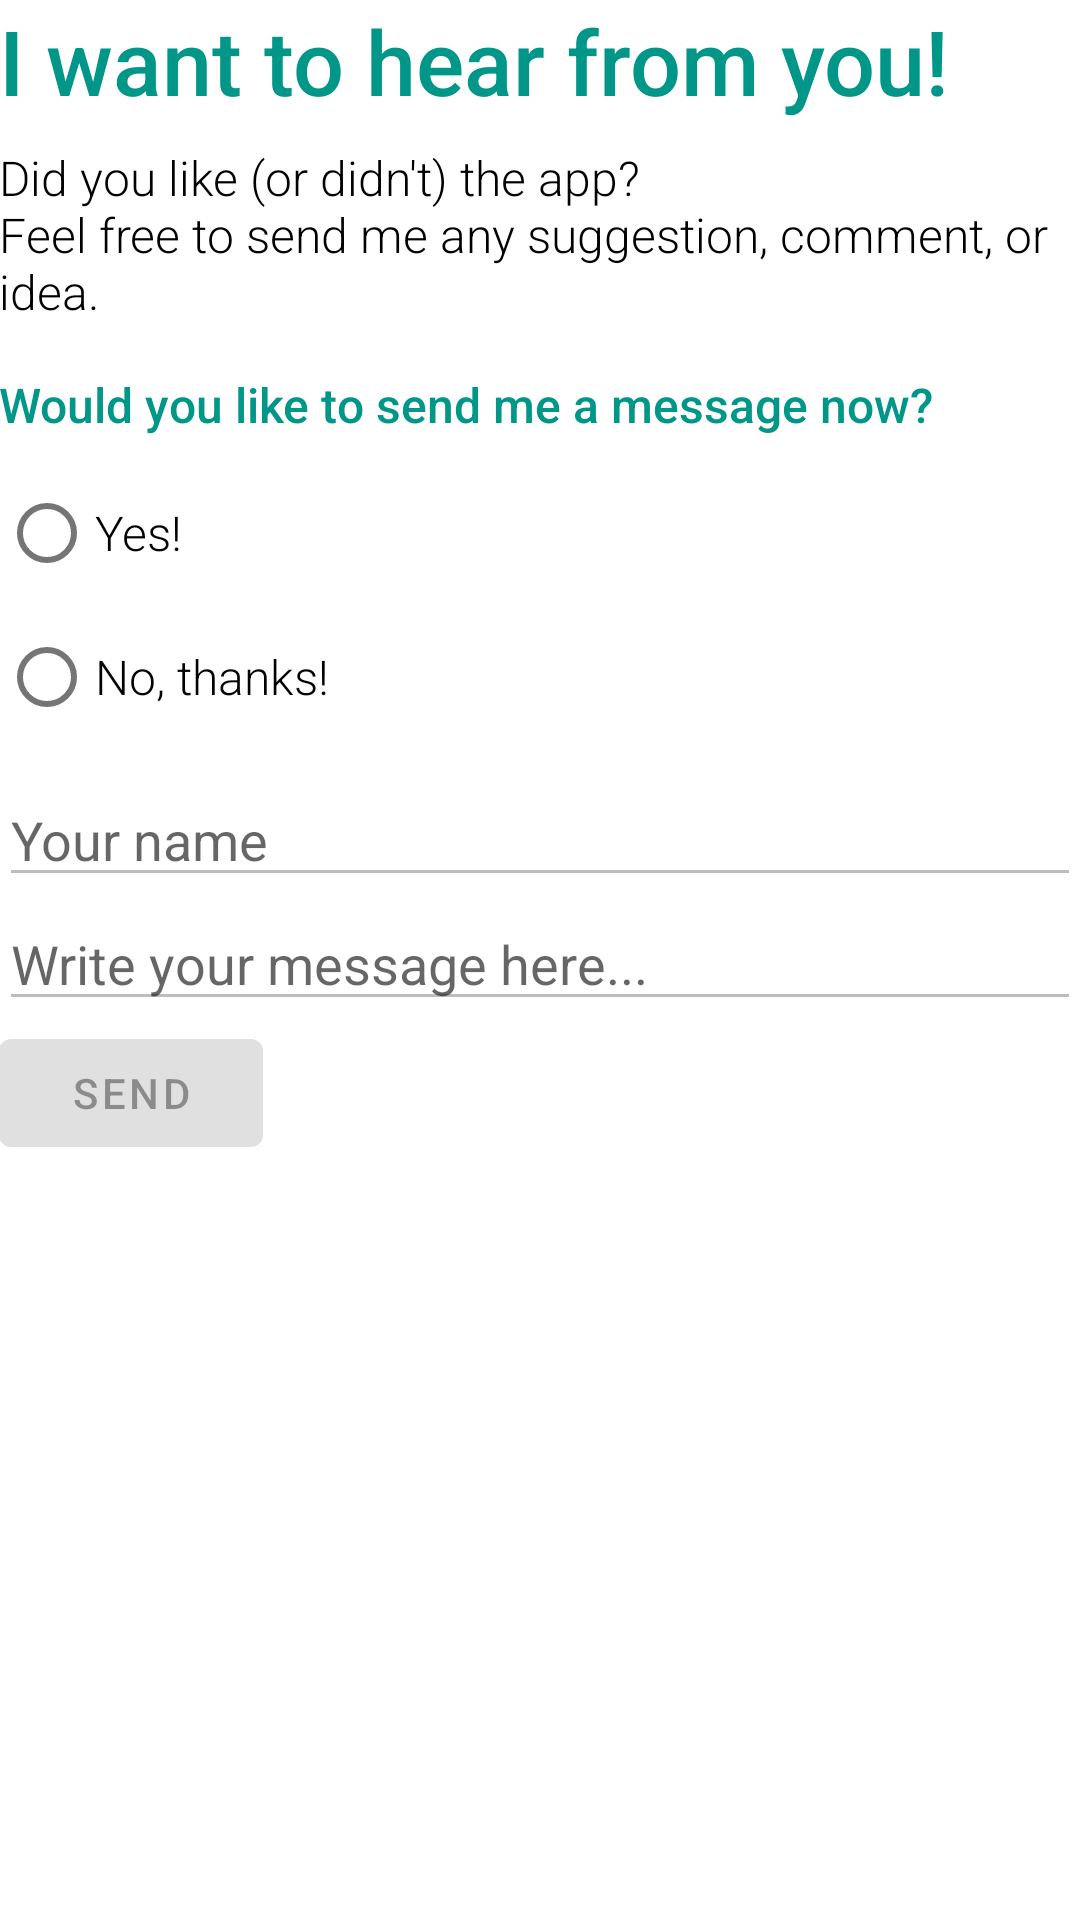

Reconstruct the res/layout file that produces this screen, plus the resources it refers to.
<!-- AndroidManifest.xml: fallback theme Theme.MaterialComponents.DayNight.NoActionBar -->
<!-- res/layout/activity_seventh.xml -->
<?xml version="1.0" encoding="utf-8"?>
<LinearLayout xmlns:android="http://schemas.android.com/apk/res/android"
    xmlns:tools="http://schemas.android.com/tools"
    android:layout_width="match_parent"
    android:layout_height="match_parent"
    android:paddingBottom="@dimen/activity_vertical_margin"
    android:paddingLeft="@dimen/activity_horizontal_margin"
    android:paddingRight="@dimen/activity_horizontal_margin"
    android:paddingTop="@dimen/activity_vertical_margin"
    tools:context="com.example.android.panormus.Final"
    android:orientation="vertical">


    <TextView
        android:layout_width="match_parent"
        android:layout_height="wrap_content"
        android:text="@string/suggestion_header"
        android:textSize="30sp"
        android:textColor="#009688"
        android:paddingBottom="8dp"
        android:fontFamily="sans-serif-medium"/>

    <TextView
        android:layout_width="match_parent"
        android:layout_height="wrap_content"
        android:text="@string/suggestion_body"
        android:textSize="16sp"
        android:textColor="@android:color/black"
        android:paddingBottom="8dp"
        android:fontFamily="sans-serif-light"/>

    <TextView
        android:layout_width="match_parent"
        android:layout_height="wrap_content"
        android:text="@string/suggestion_question"
        android:textSize="16sp"

        android:paddingBottom="8dp"
        android:layout_marginTop="8dp"
        android:fontFamily="sans-serif-medium"
        android:textColor="#009688"/>



    <RadioGroup
        android:layout_width="match_parent"
        android:layout_height="wrap_content"
        android:orientation="vertical"
        android:paddingBottom="8dp">

        <RadioButton
            android:id="@+id/yes"
            android:layout_width="wrap_content"
            android:layout_height="wrap_content"
            android:text="@string/yes"
            android:fontFamily="sans-serif-light"
            android:textSize="16sp"
            android:onClick="suggestionButton"/>

        <RadioButton
            android:id="@+id/no"
            android:layout_width="wrap_content"
            android:layout_height="wrap_content"
            android:text="@string/no"
            android:textSize="16sp"
            android:fontFamily="sans-serif-light"
            android:onClick="suggestionButton"/>

    </RadioGroup>

    <EditText
        android:id="@+id/edit_name"
        android:layout_width="match_parent"
        android:layout_height="wrap_content"
        android:enabled="false"
        android:hint="@string/edit_name"
        android:inputType="textCapWords" />

    <EditText
        android:id="@+id/edit_message"
        android:layout_width="match_parent"
        android:layout_height="wrap_content"
        android:enabled="false"
        android:hint="@string/edit_mess"
        android:inputType="textCapSentences|textMultiLine" />

    <Button
        android:id="@+id/send_button"
        android:layout_width="wrap_content"
        android:layout_height="wrap_content"
        android:onClick="sendSuggestion"
        android:text="@string/send_butt"
        android:enabled="false"/>




</LinearLayout>
<!-- resources referenced by this layout -->
<resources>
  <string name="edit_mess">Write your message here...</string>
  <string name="edit_name">Your name</string>
  <string name="no">No, thanks!</string>
  <string name="send_butt">Send</string>
  <string name="suggestion_body">Did you like (or didn\'t) the app? \nFeel free to send me any suggestion, comment, or idea. </string>
  <string name="suggestion_header">I want to hear from you!</string>
  <string name="suggestion_question">Would you like to send me a message now?</string>
  <string name="yes">Yes!</string>
</resources>
